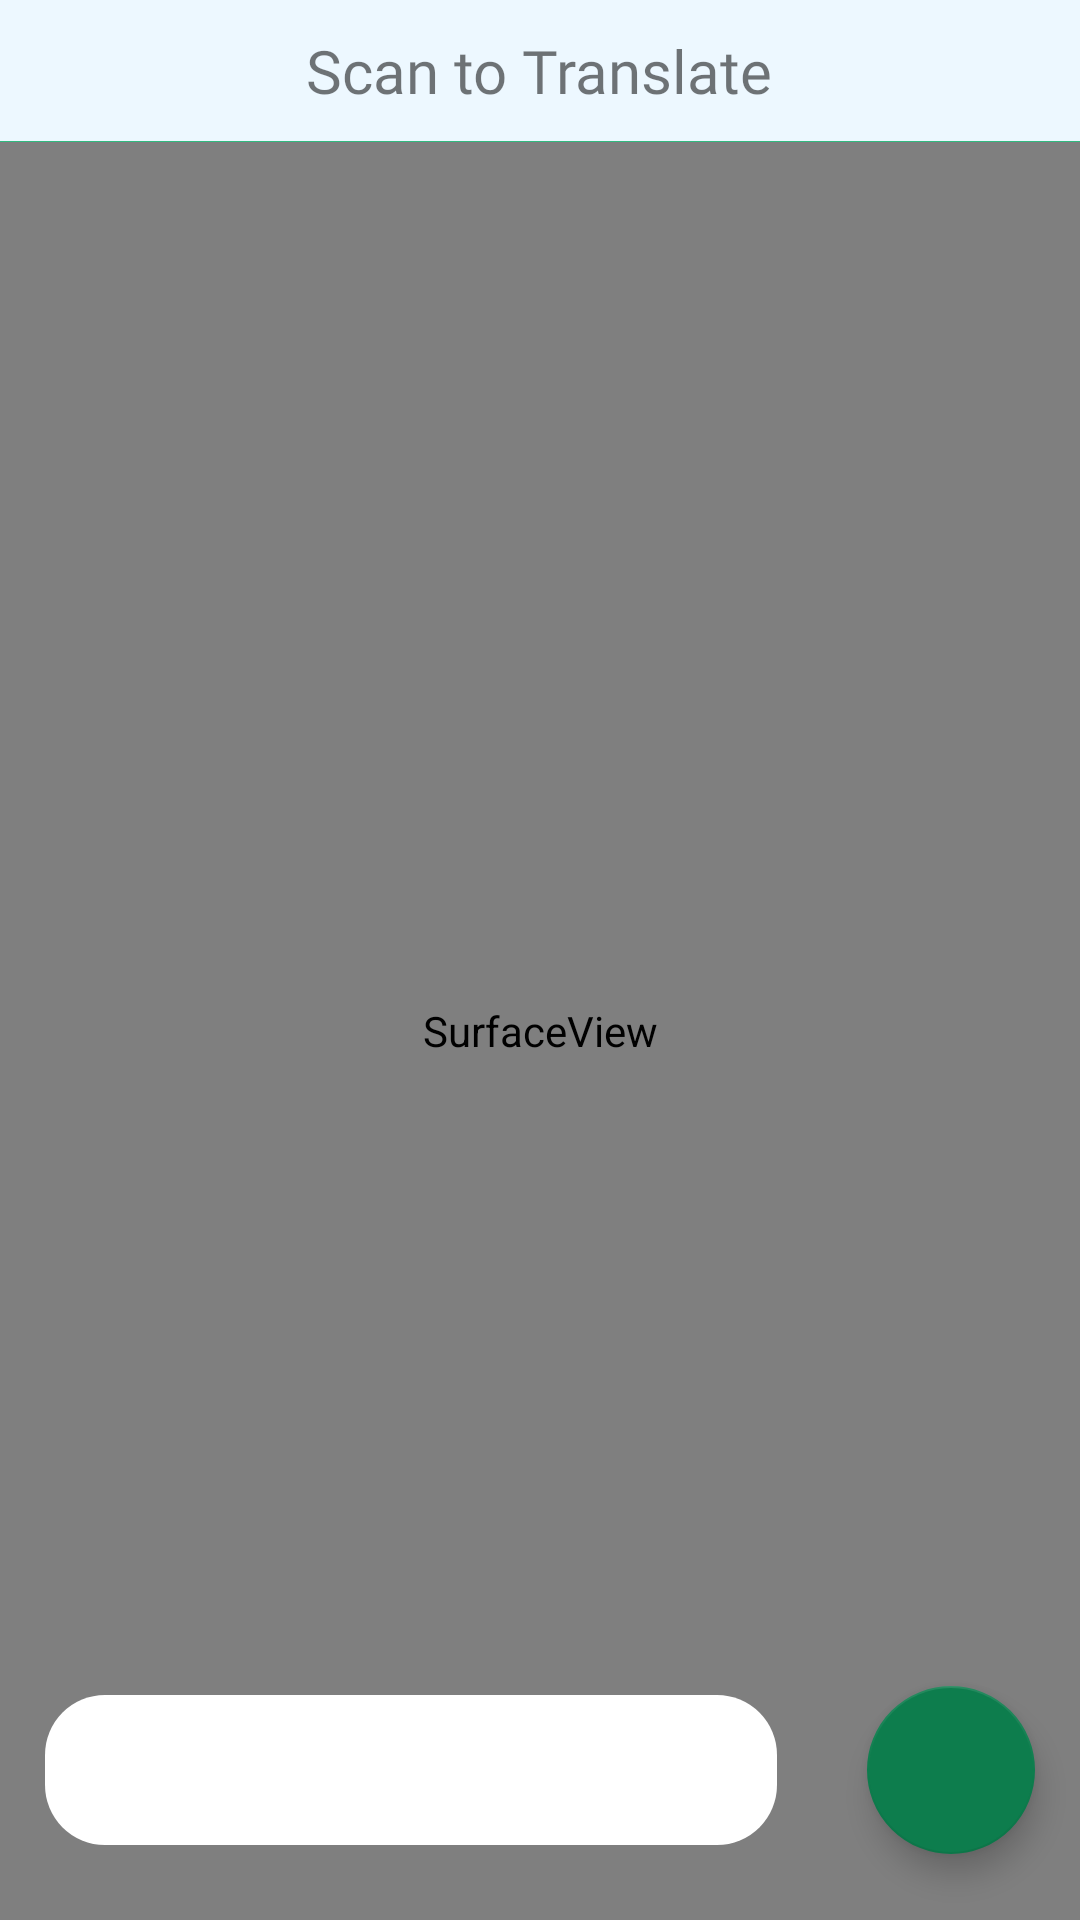

Produce the Android XML layout that renders to this screen, including the resource entries it uses.
<!-- AndroidManifest.xml: application theme AppThemeTranslator -->
<!-- res/layout/fragment_image_translation.xml -->
<?xml version="1.0" encoding="utf-8"?>
<RelativeLayout xmlns:android="http://schemas.android.com/apk/res/android"
    xmlns:app="http://schemas.android.com/apk/res-auto"
    android:layout_width="match_parent"
    android:layout_height="match_parent"
    android:background="@color/main_bg">

    <TextView
        android:id="@+id/title"
        android:layout_width="wrap_content"
        android:layout_height="wrap_content"
        android:layout_centerHorizontal="true"
        android:layout_marginTop="10dp"
        android:layout_marginBottom="10dp"
        android:fontFamily="@font/poppins_semi_bold"
        android:text="Scan to Translate"
        android:textSize="20sp" />

    <View
        android:id="@+id/theToolbarView"
        android:layout_width="match_parent"
        android:layout_height="0.2dp"
        android:layout_below="@+id/title"
        android:background="@color/colorSecondary" />

    <SurfaceView
        android:id="@+id/surfaceV"
        android:layout_width="match_parent"
        android:layout_height="match_parent"
        android:layout_below="@+id/theToolbarView" />

    <RelativeLayout
        android:layout_width="match_parent"
        android:layout_height="100dp"
        android:layout_alignParentBottom="true">

        <TextView
            android:id="@+id/textV"
            android:layout_width="match_parent"
            android:layout_height="wrap_content"
            android:layout_centerVertical="true"
            android:layout_marginStart="15dp"
            android:layout_marginTop="15dp"
            android:layout_marginEnd="15dp"
            android:layout_marginBottom="15dp"
            android:layout_toLeftOf="@+id/fabCamera"
            android:background="@drawable/lt_bg_et"
            android:fontFamily="@font/roboto"
            android:gravity="center"
            android:maxLines="4"
            android:minHeight="50dp"
            android:textColor="@color/black"
            android:textSize="18sp" />

        <com.google.android.material.floatingactionbutton.FloatingActionButton
            android:id="@+id/fabCamera"
            android:layout_width="wrap_content"
            android:layout_height="wrap_content"
            android:layout_alignParentEnd="true"
            android:layout_centerVertical="true"
            android:layout_marginStart="15dp"
            android:layout_marginTop="15dp"
            android:layout_marginEnd="15dp"
            android:layout_marginBottom="15dp"
            android:src="@drawable/ic_tick"
            android:tint="@color/white"
            app:backgroundTint="@color/theme_color" />
    </RelativeLayout>
</RelativeLayout>
<!-- resources referenced by this layout -->
<resources>
  <color name="black">#000000</color>
  <color name="colorSecondary">@color/secondary_color</color>
  <color name="main_bg">#EDF8FF</color>
  <color name="theme_color">#0D7D4D</color>
  <color name="white">#fff</color>
  <!-- drawable lt_bg_et (drawable) -->
  <?xml version="1.0" encoding="utf-8"?>
  <shape xmlns:android="http://schemas.android.com/apk/res/android">
      <solid android:color="#ffff"/>
      <corners android:radius="20dp"/>
  </shape>
  <style name="AppThemeTranslator" parent="@style/Theme.AppCompat.Light.NoActionBar">
          <item name="colorAccent">@color/black</item>
          <item name="colorPrimary">@color/theme_color</item>
          <item name="colorPrimaryDark">@color/black</item>
  
          <item name="android:statusBarColor">@color/main_bg</item>
          <item name="android:navigationBarColor">@color/main_bg</item>
          <item name="android:windowLightStatusBar">true</item>
          <item name="android:windowLightNavigationBar">true</item>
          <item name="android:forceDarkAllowed">false</item>
      </style>
  <color name="secondary_color">#30BA7F</color>
</resources>
